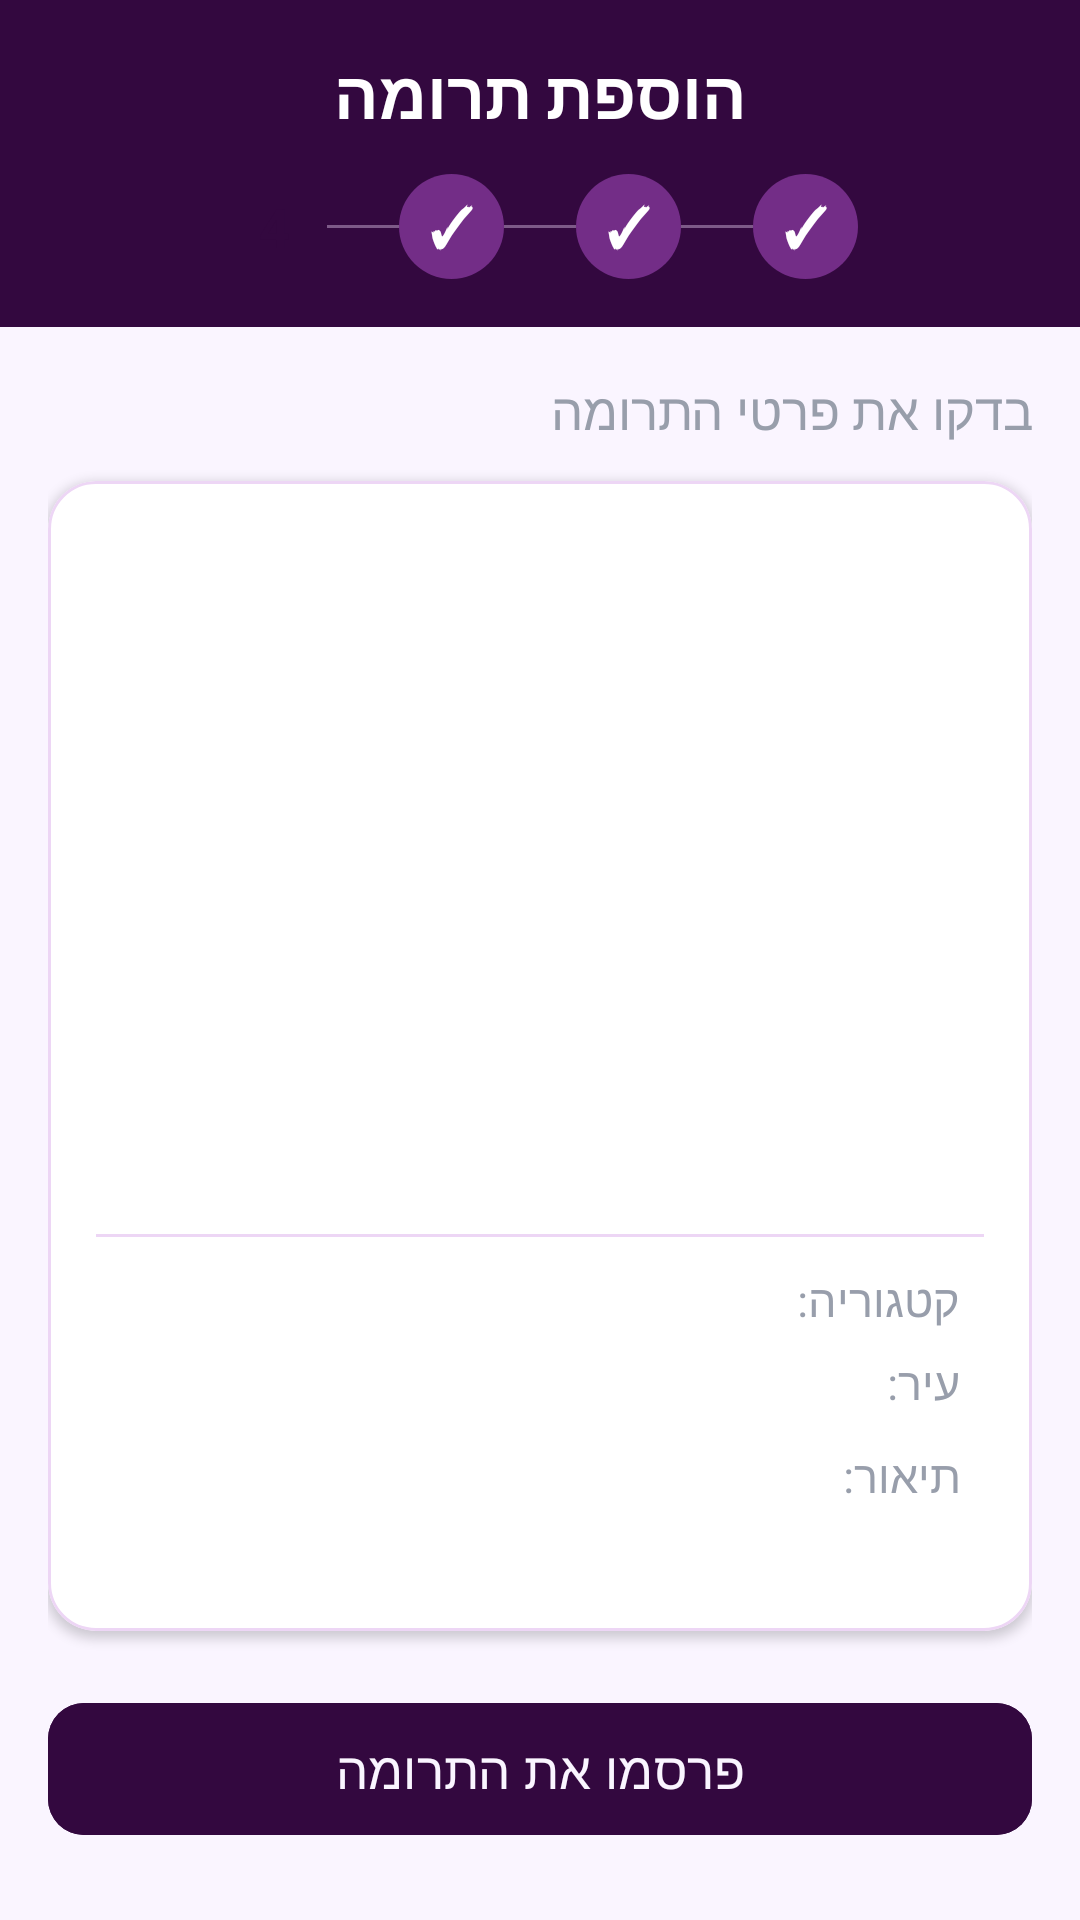

Produce the Android XML layout that renders to this screen, including the resource entries it uses.
<!-- AndroidManifest.xml: application theme Theme.SecondStoryProject -->
<!-- res/layout/activity_add_donation_step4.xml -->
<?xml version="1.0" encoding="utf-8"?>
<ScrollView
    xmlns:android="http://schemas.android.com/apk/res/android"
    xmlns:app="http://schemas.android.com/apk/res-auto"
    android:id="@+id/main"
    android:layout_width="match_parent"
    android:layout_height="match_parent"
    android:background="@color/light_lavender"
    android:layoutDirection="rtl">

    <LinearLayout
        android:layout_width="match_parent"
        android:layout_height="wrap_content"
        android:orientation="vertical">

        
        <LinearLayout
            android:layout_width="match_parent"
            android:layout_height="wrap_content"
            android:orientation="vertical"
            android:background="@color/dark_purple"
            android:paddingTop="16dp"
            android:paddingBottom="16dp"
            android:paddingHorizontal="16dp">

            <TextView
                android:layout_width="wrap_content"
                android:layout_height="wrap_content"
                android:text="הוספת תרומה"
                android:textSize="22sp"
                android:textColor="@color/white"
                android:textStyle="bold"
                android:layout_gravity="center"
                android:layout_marginBottom="12dp"/>

            <LinearLayout
                android:layout_width="wrap_content"
                android:layout_height="wrap_content"
                android:orientation="horizontal"
                android:layout_gravity="center"
                android:gravity="center_vertical">

                <TextView style="@style/StepText"
                    android:background="@drawable/step_indicator_done"
                    android:text="✓" android:textColor="@color/white"/>
                <View android:layout_width="24dp" android:layout_height="1dp"
                    android:background="@color/lavender" android:alpha="0.4"/>
                <TextView style="@style/StepText"
                    android:background="@drawable/step_indicator_done"
                    android:text="✓" android:textColor="@color/white"/>
                <View android:layout_width="24dp" android:layout_height="1dp"
                    android:background="@color/lavender" android:alpha="0.4"/>
                <TextView style="@style/StepText"
                    android:background="@drawable/step_indicator_done"
                    android:text="✓" android:textColor="@color/white"/>
                <View android:layout_width="24dp" android:layout_height="1dp"
                    android:background="@color/lavender" android:alpha="0.4"/>
                <TextView style="@style/StepText"
                    android:background="@drawable/step_indicator_active"
                    android:text="4" android:textColor="@color/dark_purple"/>

            </LinearLayout>
        </LinearLayout>

        
        <LinearLayout
            android:layout_width="match_parent"
            android:layout_height="wrap_content"
            android:orientation="vertical"
            android:padding="16dp">

            <TextView
                android:layout_width="wrap_content"
                android:layout_height="wrap_content"
                android:text="בדקו את פרטי התרומה"
                android:textSize="17sp"
                android:textColor="@color/text_muted"
                android:layout_marginBottom="12dp"/>

            
            <com.google.android.material.card.MaterialCardView
                android:layout_width="match_parent"
                android:layout_height="wrap_content"
                android:layout_marginBottom="20dp"
                app:cardCornerRadius="16dp"
                app:cardElevation="2dp"
                app:strokeColor="@color/lavender"
                app:strokeWidth="1dp"
                app:cardBackgroundColor="@color/white">

                <LinearLayout
                    android:layout_width="match_parent"
                    android:layout_height="wrap_content"
                    android:orientation="vertical">

                    
                    <ImageView
                        android:id="@+id/imgPreview"
                        android:layout_width="match_parent"
                        android:layout_height="200dp"
                        android:scaleType="centerCrop"/>

                    <LinearLayout
                        android:layout_width="match_parent"
                        android:layout_height="wrap_content"
                        android:orientation="vertical"
                        android:padding="16dp">

                        
                        <TextView
                            android:id="@+id/tvPreviewName"
                            android:layout_width="wrap_content"
                            android:layout_height="wrap_content"
                            android:textSize="20sp"
                            android:textStyle="bold"
                            android:textColor="@color/dark_purple"
                            android:layout_marginBottom="8dp"/>

                        
                        <View
                            android:layout_width="match_parent"
                            android:layout_height="1dp"
                            android:background="@color/lavender"
                            android:layout_marginBottom="10dp"/>

                        
                        <LinearLayout
                            android:layout_width="match_parent"
                            android:layout_height="wrap_content"
                            android:orientation="horizontal"
                            android:gravity="center_vertical"
                            android:layout_marginBottom="6dp">

                            <TextView
                                android:layout_width="wrap_content"
                                android:layout_height="wrap_content"
                                android:text="קטגוריה:"
                                android:textSize="15sp"
                                android:textColor="@color/text_muted"
                                android:layout_marginStart="8dp"/>

                            <TextView
                                android:id="@+id/tvPreviewCategory"
                                android:layout_width="wrap_content"
                                android:layout_height="wrap_content"
                                android:textSize="16sp"
                                android:textColor="@color/dark_purple"
                                android:textStyle="bold"
                                android:layout_marginStart="10dp"/>

                        </LinearLayout>

                        
                        <LinearLayout
                            android:layout_width="match_parent"
                            android:layout_height="wrap_content"
                            android:orientation="horizontal"
                            android:gravity="center_vertical"
                            android:layout_marginBottom="10dp">

                            <TextView
                                android:layout_width="wrap_content"
                                android:layout_height="wrap_content"
                                android:text="עיר:"
                                android:textSize="15sp"
                                android:textColor="@color/text_muted"
                                android:layout_marginStart="8dp"/>

                            <TextView
                                android:id="@+id/tvPreviewCity"
                                android:layout_width="wrap_content"
                                android:layout_height="wrap_content"
                                android:textSize="16sp"
                                android:textColor="@color/dark_purple"
                                android:textStyle="bold"
                                android:layout_marginStart="10dp"/>

                        </LinearLayout>

                        
                        <TextView
                            android:layout_width="wrap_content"
                            android:layout_height="wrap_content"
                            android:text="תיאור:"
                            android:textSize="15sp"
                            android:textColor="@color/text_muted"
                            android:layout_marginBottom="4dp"
                            android:layout_marginStart="8dp"/>

                        <TextView
                            android:id="@+id/tvPreviewDescription"
                            android:layout_width="wrap_content"
                            android:layout_height="wrap_content"
                            android:textSize="16sp"
                            android:gravity="end"
                            android:textColor="@color/dark_purple"
                            android:lineSpacingExtra="3dp"/>

                    </LinearLayout>
                </LinearLayout>
            </com.google.android.material.card.MaterialCardView>

            
            <com.google.android.material.button.MaterialButton
                android:id="@+id/btnConfirmDonation"
                android:layout_width="match_parent"
                android:layout_height="52dp"
                android:text="פרסמו את התרומה"
                android:textSize="17sp"
                android:backgroundTint="@color/dark_purple"
                android:textColor="@color/light_lavender"
                app:cornerRadius="12dp"/>

        </LinearLayout>
    </LinearLayout>
</ScrollView>
<!-- resources referenced by this layout -->
<resources>
  <color name="dark_purple">#33083f</color>
  <color name="lavender">#EDD6F5</color>
  <color name="light_lavender">#FAF5FF</color>
  <color name="text_muted">#989eab</color>
  <color name="white">#FFFFFFFF</color>
  <!-- drawable step_indicator_done (drawable) -->
  <?xml version="1.0" encoding="utf-8"?>
  <shape xmlns:android="http://schemas.android.com/apk/res/android"
      android:shape="oval">
      <solid android:color="@color/medium_purple"/>
  </shape>
  <style name="StepText">
          <item name="android:layout_width">35dp</item>
          <item name="android:layout_height">35dp</item>
          <item name="android:gravity">center</item>
          <item name="android:textStyle">bold</item>
          <item name="android:textSize">18sp</item>
      </style>
  <style name="Theme.SecondStoryProject" parent="Base.Theme.SecondStoryProject" />
  <color name="medium_purple">#732D87</color>
  <style name="Base.Theme.SecondStoryProject" parent="Theme.Material3.DayNight.NoActionBar">
          
          <item name="android:colorBackground">@color/light_lavender</item>
          <item name="colorSurface">@color/light_lavender</item>
          <item name="android:windowBackground">@color/light_lavender</item>
  
          
          <item name="shapeAppearanceSmallComponent">@style/ShapeSmall</item>
          <item name="shapeAppearanceMediumComponent">@style/ShapeMedium</item>
          <item name="shapeAppearanceLargeComponent">@style/ShapeLarge</item>
  
          
          <item name="bottomNavigationStyle">@style/BottomNavStyle</item>
  
  
      </style>
  <style name="ShapeSmall" parent="ShapeAppearance.Material3.SmallComponent">
          <item name="cornerFamily">rounded</item>
          <item name="cornerSize">8dp</item>
      </style>
  <style name="ShapeMedium" parent="ShapeAppearance.Material3.MediumComponent">
          <item name="cornerFamily">rounded</item>
          <item name="cornerSize">12dp</item>
      </style>
  <style name="ShapeLarge" parent="ShapeAppearance.Material3.LargeComponent">
          <item name="cornerFamily">rounded</item>
          <item name="cornerSize">16dp</item>
      </style>
  <style name="BottomNavStyle" parent="Widget.Material3.BottomNavigationView">
          <item name="backgroundTint">@color/dark_purple</item>
          <item name="itemIconTint">@color/bottom_nav_tint</item>
          <item name="itemTextColor">@color/bottom_nav_text_tint</item>
          <item name="itemActiveIndicatorStyle">@style/BottomNavIndicator</item>
          <item name="elevation">8dp</item>
      </style>
  <style name="BottomNavIndicator" parent="Widget.Material3.BottomNavigationView.ActiveIndicator">
          <item name="android:color">@color/light_lavender</item>
      </style>
</resources>
